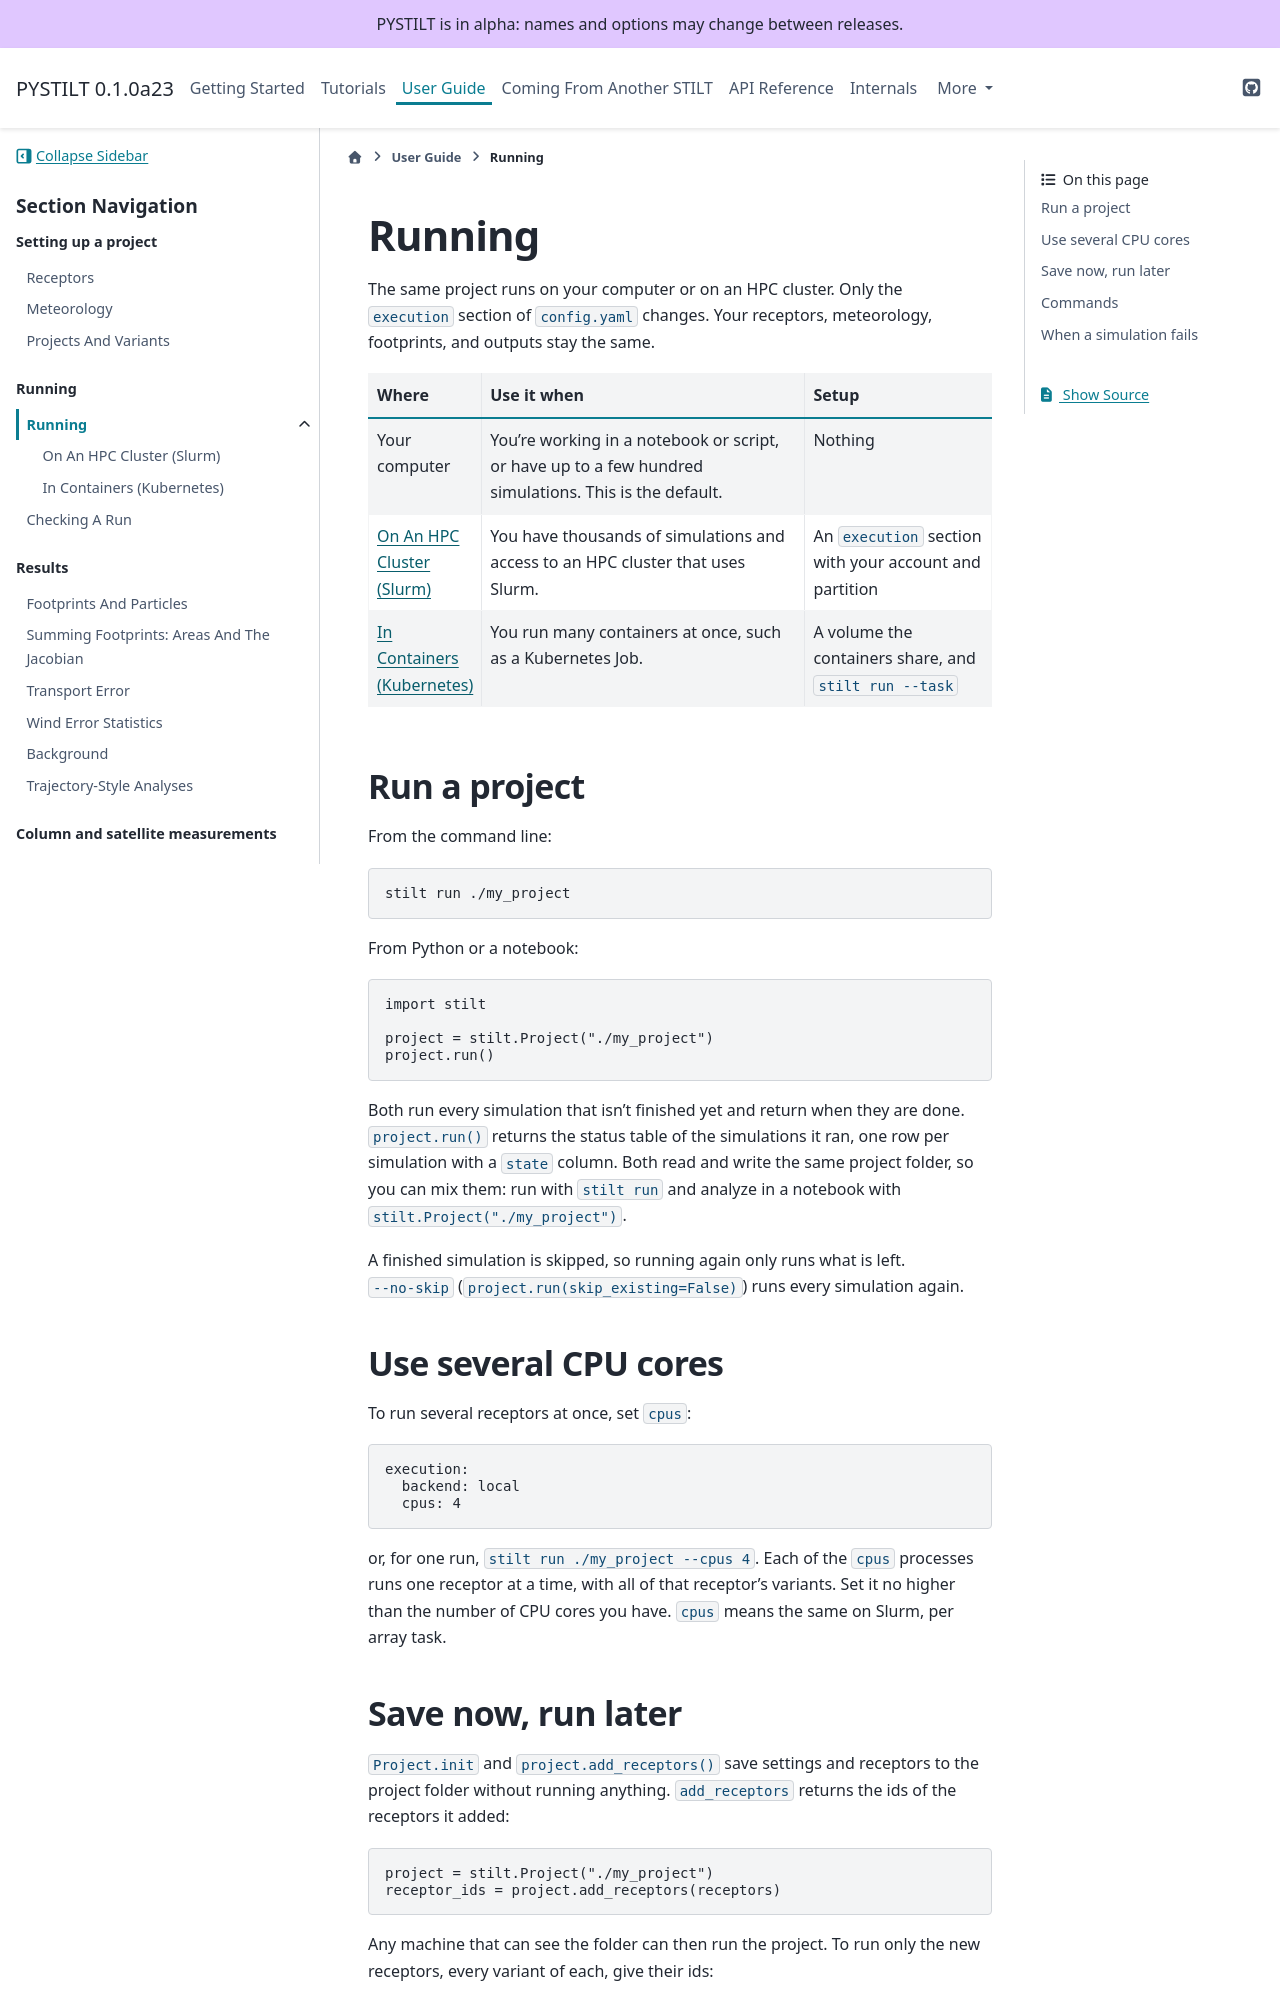

repository: jmineau/PYSTILT · page: 0.1.0a23/guides/running.html · generator: sphinx

Running
=======

The same project runs on your computer or on an HPC cluster, and only the
``execution`` section of ``config.yaml`` changes. We start every project on
a laptop or one node with a few releases, because a mistake shows up in
minutes there, and move it to Slurm once the footprints look right.

.. list-table::
   :header-rows: 1
   :widths: 18 52 30

   * - Where
     - Use it when
     - Setup
   * - Your computer
     - You're working in a notebook or script, or have up to a few hundred
       simulations. This is the default.
     - Nothing
   * - :doc:`slurm`
     - You have thousands of simulations and access to an HPC cluster that
       uses Slurm.
     - An ``execution`` section with your account and partition
   * - :doc:`containers`
     - You run many containers at once, such as a Kubernetes Job.
     - A volume the containers share, and ``stilt run --task``

Run a project
-------------

From the command line:

.. code-block:: bash

   stilt run ./my_project

From Python or a notebook:

.. code-block:: python

   import stilt

   project = stilt.Project("./my_project")
   project.run()

Both run every simulation that isn't finished yet and return when they are
done. ``project.run()`` returns the status table of the simulations it ran,
one row per simulation with a ``state`` column. Both read and write the
same project folder, so you can mix them: run with ``stilt run`` and
analyze in a notebook with ``stilt.Project("./my_project")``.

A finished simulation is skipped, so running again only runs what is left.
``--no-skip`` (``project.run(skip_existing=False)``) runs every simulation
again.

Use several CPU cores
---------------------

To run several releases at once, set ``cpus`` in the ``local`` block of
``execution``, which holds the settings of a run on this machine:

.. code-block:: yaml

   execution:
     backend: local
     local:
       cpus: 4

or, for one run, ``stilt run ./my_project --cpus 4``. Each of the ``cpus``
processes runs one release at a time, with all of that release's
variants. Set it to the number of CPU cores you can spare, because each
HYSPLIT run uses one core. A Slurm run has its own ``cpus``, per array task,
in the ``slurm`` block (:doc:`slurm`).

A Python script that calls ``project.run()`` with ``cpus`` above 1 needs its
code under ``if __name__ == "__main__":``. Python 3.14, macOS, and Windows
start each worker by importing the script again, so anything at the top of the
script runs again in every worker. ``Project.init`` there stops with a
``FileExistsError`` because ``config.yaml`` exists. Put the run under the guard:

.. code-block:: python

   import stilt

   if __name__ == "__main__":
       project = stilt.Project("./my_project")
       project.run()

``stilt run --cpus 4`` and a ``cpus`` of 1 need no guard.

You can stop a run at any time with Ctrl-C (or ``SIGTERM`` from ``kill``,
Slurm or Kubernetes). Releases that finished stay finished, and running
again starts the ones that were cut off from the beginning.

If a worker process is killed outright, most often by the kernel's
out-of-memory killer, the run stops with an error
(:class:`~runtraj.exceptions.WorkerDied`) and ``stilt run`` exits with 3. The pool
cannot say which release the worker held, so the error names every release
that was in progress. Nothing is marked failed and what finished stays
finished: run it again and only what is missing runs, with a lower ``cpus`` or
more memory per task if memory was the cause. The killed worker's directory in
the compute root is not removed; clear it by hand.

Save now, run later
-------------------

``Project.init`` and ``project.add_releases()`` save settings and
releases to the project folder without running anything.
``add_releases`` returns the ids of the releases it added:

.. code-block:: python

   project = stilt.Project("./my_project")
   release_ids = project.add_releases(releases)

Any machine that can see the folder can then run the project. To run only
the new releases, every variant of each, give their ids:

.. code-block:: python

   project.run(releases=release_ids)

``stilt run --releases ids.txt`` does the same from a file with one id
per line.
